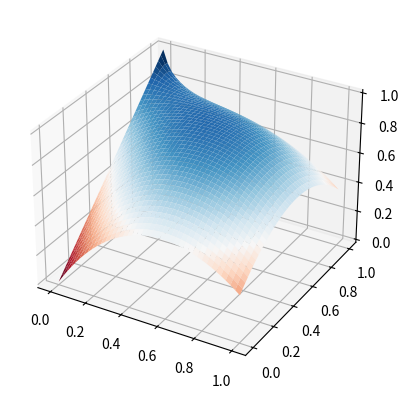

Source code (Python):
import numpy
import math
A=None
B=None
def pxy(degree,c,x,y):
    sum=0
    i=0
    for j in range(0,degree+1):
        for k in range(0,j+1):
            sum+=c[i]*pow(x,j-k)*pow(y,k)
            i+=1
    return sum
def dx_pxy(degree,c,x,y):
    sum=0
    i=0
    for j in range(0,degree+1):
        for k in range(0,j+1):
            sum+=c[i]*(j-k)*pow(x,j-k-1)*pow(y,k)
            i+=1
    return sum

def dy_pxy(degree,c,x,y):
    sum=0
    i=0
    for j in range(0,degree+1):
        for k in range(0,j+1):
            sum+=c[i]*(k)*pow(x,j-k)*pow(y,k-1)
            i+=1
    return sum

gq1d=[

[[0,2]],

[[0.57735,1],
[-0.57735,1]],

[[0,0.888888],
[0.774597,0.555555],
[-0.774597,0.555555]]

]

gq2d=[

[[[0.333333,0.333333,0.333333],1]],

[[[0.6666666,0.1666666,0.1666666],0.3333333],
[[0.1666666,0.6666666,0.1666666],0.3333333],
[[0.1666666,0.1666666,0.6666666],0.3333333]]

]


def solve(mesh,degree,boundary,f,fixed,g=lambda x:0,h=lambda x:0):
    node_map=[]
    #global n_free_nodes
    n_free_nodes=0
    for i in range(0,len(mesh.nodes)):
        if fixed(i):
            node_map.append(-1)
        else:
            node_map.append(n_free_nodes)
            n_free_nodes+=1
    global A,B
    A=numpy.zeros((n_free_nodes,n_free_nodes))
    B=numpy.zeros(n_free_nodes);
    for tn,triangle in enumerate(mesh.triangles):
        v=[mesh.nodes[mesh.triangle_vertices[tn][0]],mesh.nodes[mesh.triangle_vertices[tn][1]],mesh.nodes[mesh.triangle_vertices[tn][2]]]
        area=abs(numpy.cross(numpy.subtract(v[1],v[0]),numpy.subtract(v[2],v[0])))*0.5
        M=[]
        for node in triangle:
            [x,y]=mesh.nodes[node]
            Mi=[]
            for j in range(0,degree+1):
                for k in range(0,j+1):
                    Mi.append(pow(x,j-k)*pow(y,k))
            M.append(Mi)
        ce=numpy.linalg.inv(M)
        for i in range(0,len(triangle)):
            for j in range(i,len(triangle)):
                if fixed(triangle[i]) or fixed(triangle[j]):
                    continue
                integration=0
                p=2*degree-2
                quadratures=gq2d[p-1]
                for k in range(0,len(quadratures)):
                    x=0
                    y=0
                    for l in range(0,3):
                        x+=v[l][0]*quadratures[k][0][l]
                        y+=v[l][1]*quadratures[k][0][l]
                    integration+=area*quadratures[k][1]*\
                    (dx_pxy(degree,ce[:,i],x,y)*dx_pxy(degree,ce[:,j],x,y)+dy_pxy(degree,ce[:,i],x,y)*dy_pxy(degree,ce[:,j],x,y))
                    
                A[node_map[triangle[i]],node_map[triangle[j]]]+=integration
                if i!=j:
                    A[node_map[triangle[j]],node_map[triangle[i]]]+=integration
        
        for i in range(0,len(triangle)):
            if fixed(triangle[i]):continue
            integration=0
            p=degree
            quadratures=gq2d[p-1]
            for k in range(0,len(quadratures)):
                x=0
                y=0
                for l in range(0,3):
                    x+=v[l][0]*quadratures[k][0][l]
                    y+=v[l][1]*quadratures[k][0][l]
                integration+=area*quadratures[k][1]*pxy(degree,ce[:,i],x,y)*f(x,y)
            
            p=2*degree-2
            quadratures=gq2d[p-1]
            for j in range(0,len(triangle)):
                if not fixed(triangle[j]):continue
                for k in range(0,len(quadratures)):
                    x=0
                    y=0
                    for l in range(0,3):
                        x+=v[l][0]*quadratures[k][0][l]
                        y+=v[l][1]*quadratures[k][0][l]
                    integration-=g(triangle[j])*area*quadratures[k][1]*\
                    (dx_pxy(degree,ce[:,i],x,y)*dx_pxy(degree,ce[:,j],x,y)+dy_pxy(degree,ce[:,i],x,y)*dy_pxy(degree,ce[:,j],x,y))
                    
            if(boundary(triangle[i])):
                for a in range(0,3):
                    for b in range(a,3):
                        if a==b or (not boundary(mesh.triangle_vertices[tn][a])) or (not boundary(mesh.triangle_vertices[tn][b])):continue
                        if  fixed(mesh.triangle_vertices[tn][a]) and fixed(mesh.triangle_vertices[tn][b]):continue
                        length=math.sqrt(pow(v[a][0]-v[b][0],2)+pow(v[a][1]-v[b][1],2))
                        n=math.ceil((degree+1)/2)
                        quadratures=gq1d[n-1]
                        for k in range(0,len(quadratures)):
                            x=(v[a][0]*(1-quadratures[k][0])+v[b][0]*(1+quadratures[k][0]))/2
                            y=(v[a][1]*(1-quadratures[k][0])+v[b][1]*(1+quadratures[k][0]))/2
                            integration+=length*quadratures[k][1]/2*pxy(degree,ce[:,i],x,y)*h(x,y)
                    
            B[node_map[triangle[i]]]+=integration
                    
    #print("A:\n",A,"\nB:\n",B)
    if n_free_nodes==len(mesh.nodes):
        print("lstsq")
        return numpy.linalg.lstsq(A,B)[0]
    else:
        print("solve")
        return numpy.linalg.solve(A,B)
    #A=numpy.delete(A,0,0)
    #A=numpy.delete(A,0,1)
    #B=numpy.delete(B,0,0)
    #x=numpy.linalg.solve(A,B)
    #return numpy.concatenate((numpy.zeros(1),x))

class mesh:
    nodes=[]
    triangles=[]
    triangle_vertices=[]

test_mesh=mesh()
degree=2
l1=1
l2=1
L1=10*degree*2+1
L2=10*degree*2+1
n_elements=0
for i in range(0,L1):
    for j in range(0,L2):
        test_mesh.nodes.append([i/(L1-1)*l1,j/(L2-1)*l2])
        if (i!=0) and (j!=0) and (i%degree==0) and (j%degree==0):
            n_elements+=1
            F2=((n_elements+int((n_elements-1)/(L2-1)))%2==0)
            t1=[]
            t2=[]
            for i_ in range(i-degree,i+1):
                for j_ in range(j-degree,j+1):
                    node=L2*i_+j_
                    if F2:
                        if (i-i_+j-j_>=degree):
                            t1+=[node]
                        if (i-i_+j-j_<=degree):
                            t2+=[node]
                    else:
                        if (i-i_<=j-j_):
                            t1+=[node]
                        if (i-i_>=j-j_):
                            t2+=[node]
            mesh.triangles+=[t1,t2]
            v00=L2*(i-degree)+j-degree
            v01=L2*(i-degree)+j
            v11=L2*i+j
            v10=L2*i+j-degree
            if F2:
                mesh.triangle_vertices+=[[v00,v01,v10],[v10,v11,v01]]
            else:
                mesh.triangle_vertices+=[[v00,v11,v10],[v00,v01,v11]]
def test_boundary(i):
    return i<L2 or i>=L2*(L1-1) or i%L2==0 or (i+1)%L2==0
def test_fixed(i):
    #return 0
    if i<L2:return 1
    else:return 0
    #if i==L2/2 or i==L2/2-1 :return 1
    #else:return 0
    return 0
    if test_boundary(i):
        if i<L2 or i%L2==0:return 1
    else:return 0
    if i==L2-1:
        return 1
    else:
        return 0
    if i>L2*(L1-1) or i%L2==0:
        return 1
    else:
        return 0
def test_g(i):
    return i/(L2-1)
    if i<L2:
        return i/L2
    elif (i+1)%L2==0:
        #return (1-i/L2/L1)
        return (L2-1)/L2
    elif i>L2*(L1-1):
        #return (1-(i-L2*(L1-1))/L2)
        return (i-L2*(L1-1))/L2
    elif i%L2==0:
        #return i/L2/L1
        return 0
def test_f(x,y):
    return 4
    #return -2*x*x-2*y*y
    if x>y:
        return 1
    else:
        return -1
    #return (x-L1/2)*1+(y-L2/2)*4
    if x>L1/2:
        return 1
    else:
        return 0
def test_xy(i):
    return test_mesh.nodes[i][0],test_mesh.nodes[i][1]
def test_h(i,towards):
    return -1
    x,y=test_xy(i)
    #if (x==0 or x==1) and (y==0 or y==1):
    #    return 0
    #else:return -1
    #return x*(1-x)+y*(1-y)
    if i<L2:
        return 0
    elif (i+1)%L2==0:
        return 2*x*x+2
    elif i%L2==0:
        return -2
    elif i>=L2*(L1-1):
        return 2*y*y
    else:raise ValueError
    multiplier=10
    if i>0 and i<L2-1:
        return -1
    elif i==0 and towards!=L2:
        return -1
    elif i==L2-1 and towards==L2-2:
        return -1
    else:return 0
        #return -i/L2*(L2-1-i)/L2*multiplier
    if (i+1)%L2==0:
        return -(L1-(i+1)/L2)/L1*(i/L2)/L1*multiplier
    else:return 0
    if i>L2*(L1-1):
        return -(i-L2*(L1-1))/L1*(L2*L1-i)/L1*multiplier
    if i%L2==0:
        return -i/L2/L1*(L1-i/L2)/L1*multiplier
    
    if i<L2*L1/2:
        return 1
    else:
        return -1
    return i*(L2-1-i)/L2/L2*10

solve=solve(test_mesh,degree,test_boundary,test_f,test_fixed,test_g,test_h)

import matplotlib.pyplot as plt
from matplotlib import cm
from mpl_toolkits import mplot3d

bafar=0
b = numpy.arange(0, l2+l2/(L2), l2/(L2-1))
d = numpy.arange(0, l1+l1/(L1), l1/(L1-1))

nu = numpy.zeros( (d.size, b.size) )
counter= 0


for i in range(bafar,L1-bafar):
    for j in range(bafar,L2-bafar):
        if not test_fixed(i*L2+j):
            nu[i-bafar][j-bafar]=solve[counter]
            counter+=1
        else:
            nu[i-bafar][j-bafar]=test_g(i*L2+j)
        
off=nu[0][0]
for i in range(0,L1-0):
    for j in range(0,L2-0):
        x,y=test_xy(i*L2+j)
        #nu[i][j]-=off+x*x*y*y+2*y

X, Y = numpy.meshgrid(b, d)

fig = plt.figure()
ax = fig.add_subplot(111, projection='3d')
ax.set_proj_type('persp')
ax.plot_surface(Y, X, nu,cmap=cm.RdBu)
plt.show()

def XC(x1,x2):
    for i in range(len(x1)):
        for j in range(len(x1[0])):
            if abs(x1[i][j]-x2[i*2][j*2])<0.0001:
                print(i,j)

